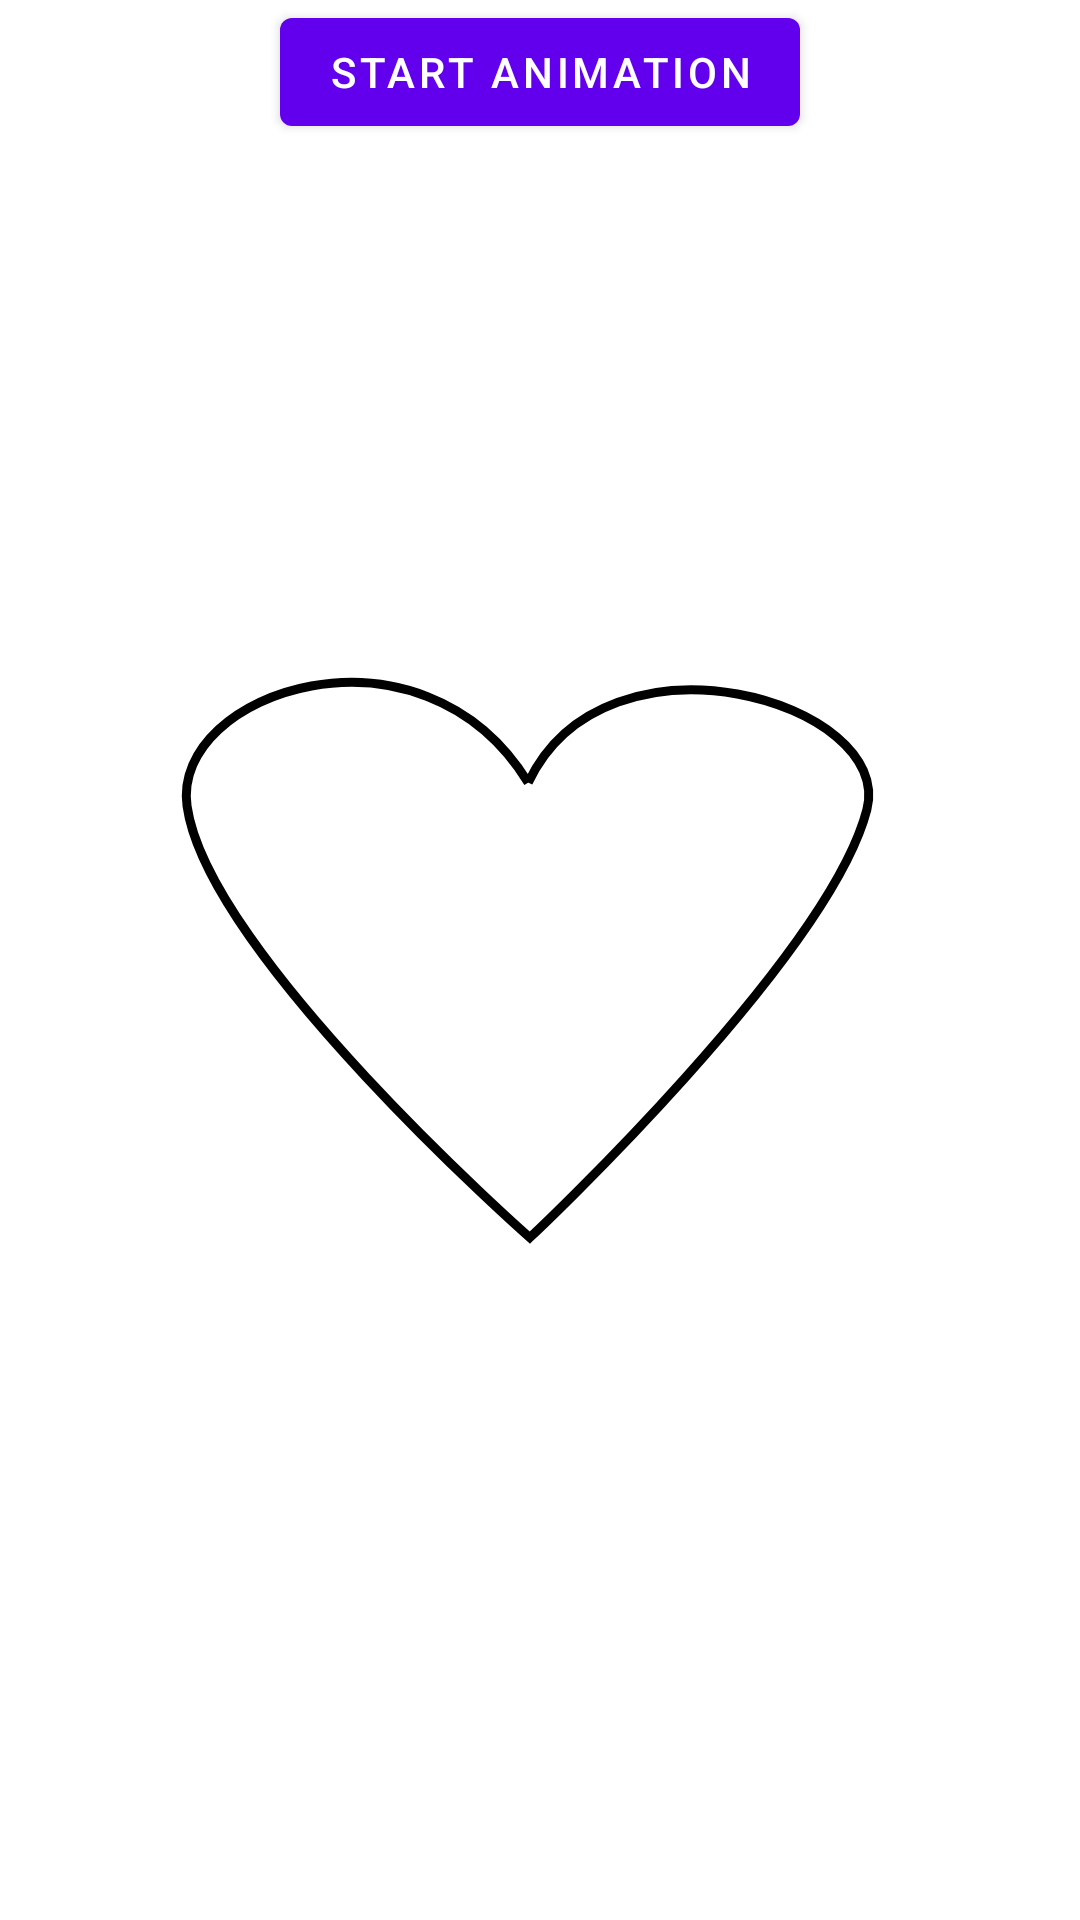

Here is an Android app screen rendered from its layout file. Give the layout XML and the strings, colors and styles it references.
<!-- AndroidManifest.xml: application theme Theme.AnimationsGroup -->
<!-- res/layout/animated_vector_activity.xml -->
<?xml version="1.0" encoding="utf-8"?>
<androidx.constraintlayout.widget.ConstraintLayout xmlns:android="http://schemas.android.com/apk/res/android"
    android:layout_width="match_parent"
    android:layout_height="match_parent"
    xmlns:app="http://schemas.android.com/apk/res-auto">

    <com.google.android.material.button.MaterialButton
        android:id="@+id/button"
        android:layout_width="wrap_content"
        android:layout_height="wrap_content"
        android:text="Start animation"
        app:layout_constraintStart_toStartOf="parent"
        app:layout_constraintEnd_toEndOf="parent"
        app:layout_constraintTop_toTopOf="parent" />

    <ImageView
        android:id="@+id/colors_img"
        android:layout_width="300dp"
        android:layout_height="300dp"
        app:srcCompat="@drawable/heart_avd"
        app:layout_constraintStart_toStartOf="parent"
        app:layout_constraintEnd_toEndOf="parent"
        app:layout_constraintTop_toTopOf="parent"
        app:layout_constraintBottom_toBottomOf="parent" />

</androidx.constraintlayout.widget.ConstraintLayout>
<!-- resources referenced by this layout -->
<resources>
  <!-- drawable heart_avd: vector/xml drawable (drawable, 2427 chars, omitted) -->
  <style name="Theme.AnimationsGroup" parent="Theme.MaterialComponents.DayNight.DarkActionBar">
          
          <item name="colorPrimary">@color/purple_500</item>
          <item name="colorPrimaryVariant">@color/purple_700</item>
          <item name="colorOnPrimary">@color/white</item>
          
          <item name="colorSecondary">@color/teal_200</item>
          <item name="colorSecondaryVariant">@color/teal_700</item>
          <item name="colorOnSecondary">@color/black</item>
          
          <item name="android:statusBarColor">?attr/colorPrimaryVariant</item>
          
      </style>
  <!-- not gathered from this repository: default colours our renderer supplied (Android Studio template values) -->
  <color name="purple_500">#FF6200EE</color>
  <color name="purple_700">#FF3700B3</color>
  <color name="teal_200">#FF03DAC5</color>
  <color name="teal_700">#FF018786</color>
  <color name="black">#FF000000</color>
  <color name="white">#FFFFFFFF</color>
</resources>
